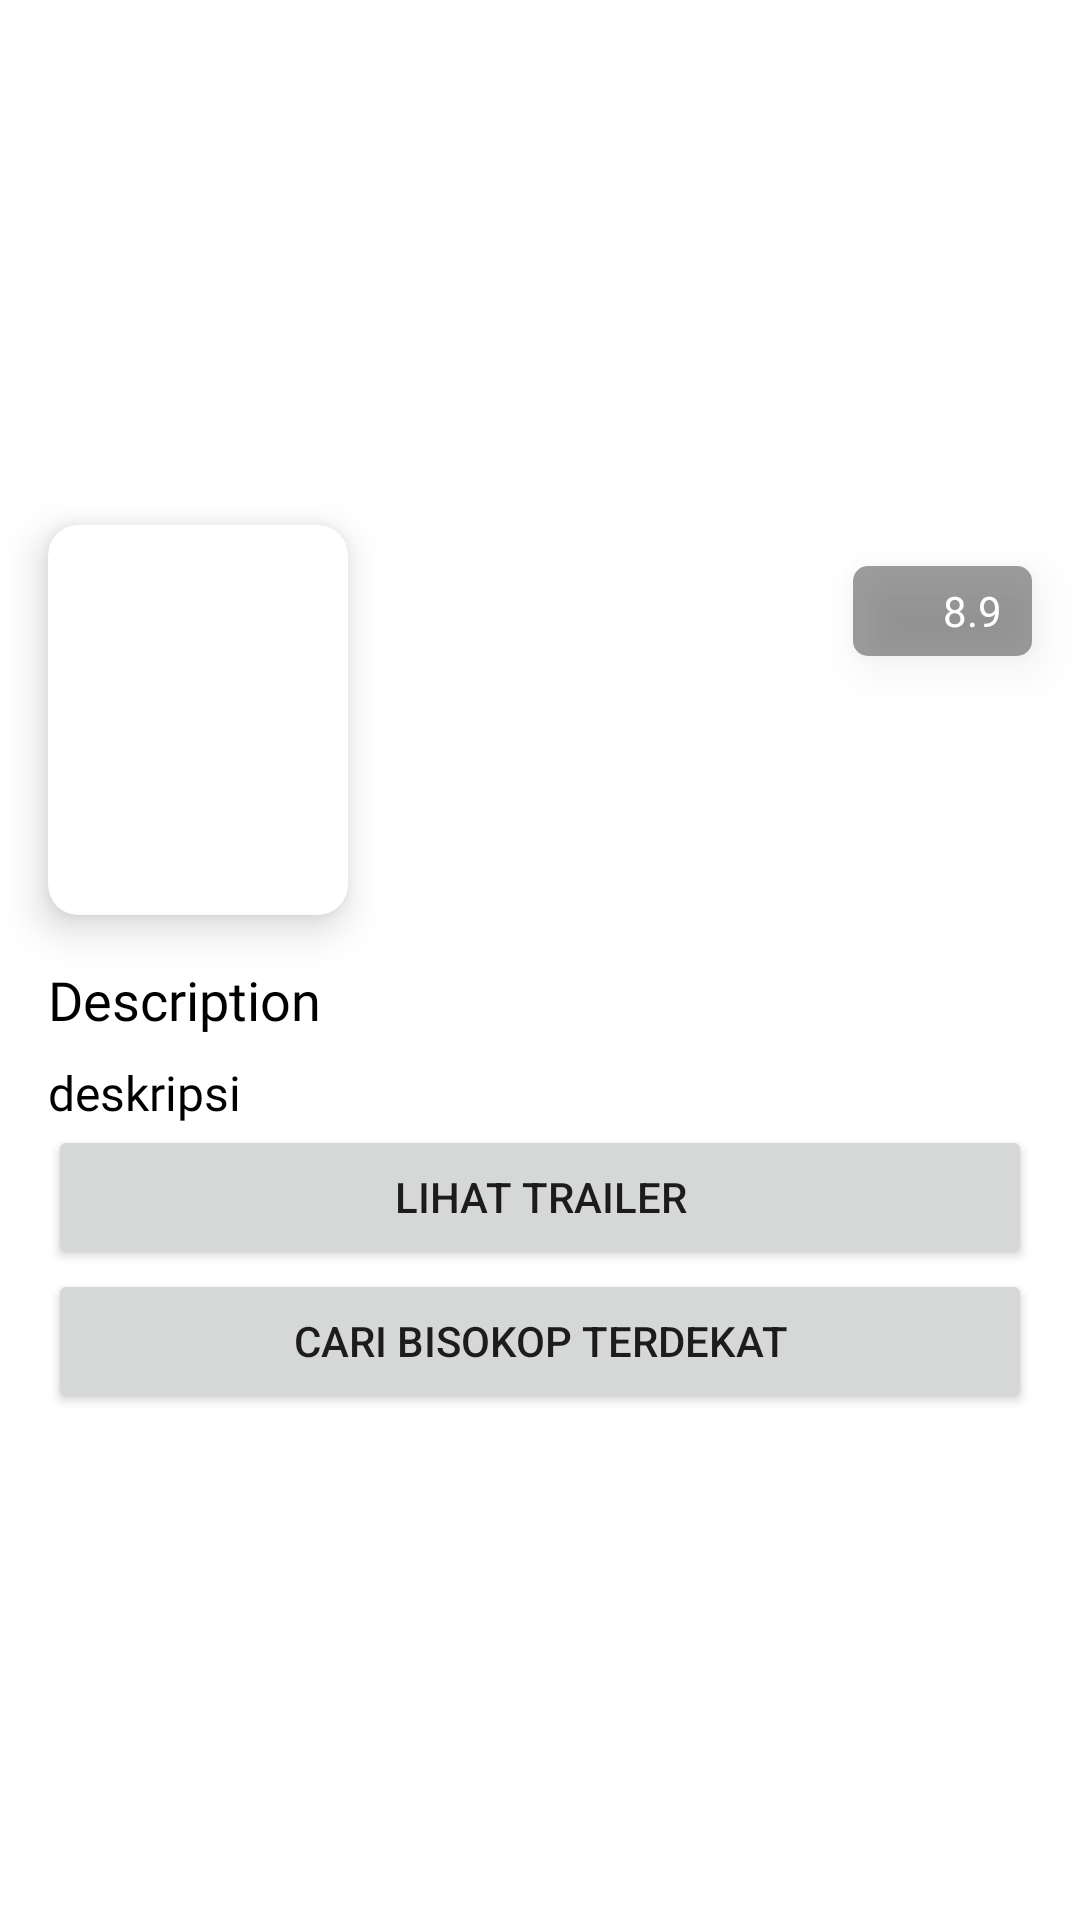

Write the Android layout XML for this screen, with the resource values it uses.
<!-- AndroidManifest.xml: application theme Theme.TheMovieDBList -->
<!-- res/layout/activity_detail_film.xml -->
<?xml version="1.0" encoding="utf-8"?>
<androidx.core.widget.NestedScrollView xmlns:android="http://schemas.android.com/apk/res/android"
    xmlns:app="http://schemas.android.com/apk/res-auto"
    xmlns:tools="http://schemas.android.com/tools"
    android:layout_width="match_parent"
    android:layout_height="match_parent"
    tools:context=".ui.DetailFilmActivity">

    <androidx.constraintlayout.widget.ConstraintLayout
        android:layout_width="match_parent"
        android:layout_height="wrap_content">

    <FrameLayout
        android:id="@+id/flBackdrop"
        android:layout_width="0dp"
        android:layout_height="wrap_content"
        android:foreground="@drawable/shape_gradien"
        app:layout_constraintEnd_toEndOf="parent"
        app:layout_constraintStart_toStartOf="parent"
        app:layout_constraintTop_toTopOf="parent">

        <androidx.appcompat.widget.AppCompatImageView
            android:id="@+id/ivBackdrop"
            android:layout_width="match_parent"
            android:layout_height="240dp"
            android:scaleType="centerCrop" />
    </FrameLayout>

    <androidx.cardview.widget.CardView
        android:id="@+id/cardView2"
        android:layout_width="wrap_content"
        android:layout_height="wrap_content"
        android:layout_marginStart="16dp"
        app:cardBackgroundColor="@color/white"
        app:cardCornerRadius="10dp"
        app:cardElevation="8dp"
        app:layout_constraintBottom_toBottomOf="@+id/flBackdrop"
        app:layout_constraintStart_toStartOf="parent"
        app:layout_constraintTop_toBottomOf="@+id/flBackdrop">

        <androidx.appcompat.widget.AppCompatImageView
            android:id="@+id/ivPoster"
            android:layout_width="100dp"
            android:layout_height="130dp"
            android:scaleType="centerCrop" />

    </androidx.cardview.widget.CardView>

    <TextView
        android:id="@+id/tvMovieTitleValue"
        android:layout_width="0dp"
        android:layout_height="wrap_content"
        android:layout_marginStart="16dp"
        android:layout_marginEnd="16dp"
        android:ellipsize="marquee"
        android:fontFamily="@font/bookmanoldstyle"
        android:marqueeRepeatLimit="marquee_forever"
        android:singleLine="true"
        android:textColor="@color/black"
        android:textSize="20sp"
        app:layout_constraintBottom_toBottomOf="@+id/flBackdrop"
        app:layout_constraintEnd_toEndOf="parent"
        app:layout_constraintStart_toEndOf="@+id/cardView2"
        app:layout_constraintTop_toBottomOf="@+id/flBackdrop" />

    <LinearLayout
        android:id="@+id/linearLayout"
        android:layout_width="wrap_content"
        android:layout_height="wrap_content"
        android:layout_marginEnd="16dp"
        android:layout_marginBottom="8dp"
        android:background="@drawable/shape_vote"
        android:gravity="center"
        android:orientation="horizontal"
        android:padding="5dp"
        android:translationZ="9dp"
        app:layout_constraintBottom_toTopOf="@+id/tvMovieTitleValue"
        app:layout_constraintEnd_toEndOf="parent">

        <androidx.appcompat.widget.AppCompatImageView
            android:layout_width="20dp"
            android:layout_height="20dp"
            android:tint="#FFD600"
            app:srcCompat="@drawable/ic_baseline_star_24" />

        <TextView
            android:id="@+id/tvVoteAverage"
            android:layout_width="wrap_content"
            android:layout_height="wrap_content"
            android:layout_marginStart="5dp"
            android:layout_marginEnd="5dp"
            android:fontFamily="@font/bookmanoldstyle"
            android:text="8.9"
            android:textColor="@color/white"
            android:textSize="14sp" />

    </LinearLayout>

    <TextView
        android:id="@+id/tvGnreValue"
        android:layout_width="0dp"
        android:layout_height="wrap_content"
        android:layout_marginTop="5dp"
        android:layout_marginEnd="16dp"
        android:ellipsize="end"
        android:fontFamily="@font/bookmanoldstyle"
        android:maxLines="1"
        android:textColor="@color/black"
        app:layout_constraintEnd_toEndOf="parent"
        app:layout_constraintStart_toStartOf="@+id/tvMovieTitleValue"
        app:layout_constraintTop_toBottomOf="@+id/tvMovieTitleValue" />

    <TextView
        android:id="@+id/tvDuration"
        android:layout_width="0dp"
        android:layout_height="wrap_content"
        android:layout_marginTop="5dp"
        android:fontFamily="@font/bookmanoldstyle"
        android:gravity="center"
        android:textColor="@color/black"
        app:layout_constraintStart_toStartOf="@+id/tvGnreValue"
        app:layout_constraintTop_toBottomOf="@+id/tvGnreValue" />

    <androidx.constraintlayout.widget.ConstraintLayout
        android:id="@+id/contentDescription"
        android:layout_width="match_parent"
        android:layout_height="wrap_content"
        android:layout_marginTop="16dp"
        android:visibility="visible"
        app:layout_constraintTop_toBottomOf="@+id/cardView2"
        >

        <TextView
            android:id="@+id/tvDescriptionTitle"
            android:layout_width="wrap_content"
            android:layout_height="wrap_content"
            android:layout_marginStart="16dp"
            android:fontFamily="@font/bookmanoldstyle"
            android:text="Description"
            android:textColor="@color/black"
            android:textSize="18sp"
            app:layout_constraintStart_toStartOf="parent"
            app:layout_constraintTop_toTopOf="parent" />

        <TextView
            android:id="@+id/tvDescriptionValue"
            android:layout_width="0dp"
            android:layout_height="wrap_content"
            android:layout_marginTop="8dp"
            android:layout_marginEnd="16dp"
            android:fontFamily="@font/bookmanoldstyle"
            android:textColor="@color/black"
            android:textSize="16sp"
            android:text="deskripsi"
            app:layout_constraintEnd_toEndOf="parent"
            app:layout_constraintStart_toStartOf="@+id/tvDescriptionTitle"
            app:layout_constraintTop_toBottomOf="@+id/tvDescriptionTitle" />

        <Button
            android:id="@+id/btn_trailer"
            android:layout_width="match_parent"
            android:layout_height="wrap_content"
            android:text="Lihat Trailer"
            android:layout_marginStart="16dp"
            android:layout_marginEnd="16dp"
            app:layout_constraintStart_toStartOf="@id/tvDescriptionValue"
            app:layout_constraintTop_toBottomOf="@id/tvDescriptionValue"/>
        <Button
            android:id="@+id/btn_bioskop"
            android:layout_width="match_parent"
            android:layout_height="wrap_content"
            android:text="Cari Bisokop Terdekat"
            android:layout_marginStart="16dp"
            android:layout_marginEnd="16dp"
            app:layout_constraintStart_toStartOf="@id/btn_trailer"
            app:layout_constraintTop_toBottomOf="@id/btn_trailer"/>
    </androidx.constraintlayout.widget.ConstraintLayout>
    </androidx.constraintlayout.widget.ConstraintLayout>
</androidx.core.widget.NestedScrollView>
<!-- resources referenced by this layout -->
<resources>
  <!-- drawable shape_vote (drawable) -->
  <?xml version="1.0" encoding="utf-8"?>
  <shape xmlns:android="http://schemas.android.com/apk/res/android">
      <corners android:radius="5dp"/>
      <solid android:color="#60000000"/>
  </shape>
  <style name="Theme.TheMovieDBList" parent="Theme.MaterialComponents.DayNight.NoActionBar">
          
          <item name="colorPrimary">@color/purple_500</item>
          <item name="colorPrimaryVariant">@color/purple_700</item>
          <item name="colorOnPrimary">@color/white</item>
          
          <item name="colorSecondary">@color/teal_200</item>
          <item name="colorSecondaryVariant">@color/teal_700</item>
          <item name="colorOnSecondary">@color/black</item>
          
          <item name="android:statusBarColor" tools:targetApi="l">?attr/colorPrimaryVariant</item>
          
      </style>
  <!-- not gathered from this repository: default colours our renderer supplied (Android Studio template values) -->
  <color name="purple_500">#FF6200EE</color>
  <color name="purple_700">#FF3700B3</color>
  <color name="teal_200">#FF03DAC5</color>
  <color name="teal_700">#FF018786</color>
  <color name="black">#FF000000</color>
  <color name="white">#FFFFFFFF</color>
</resources>
